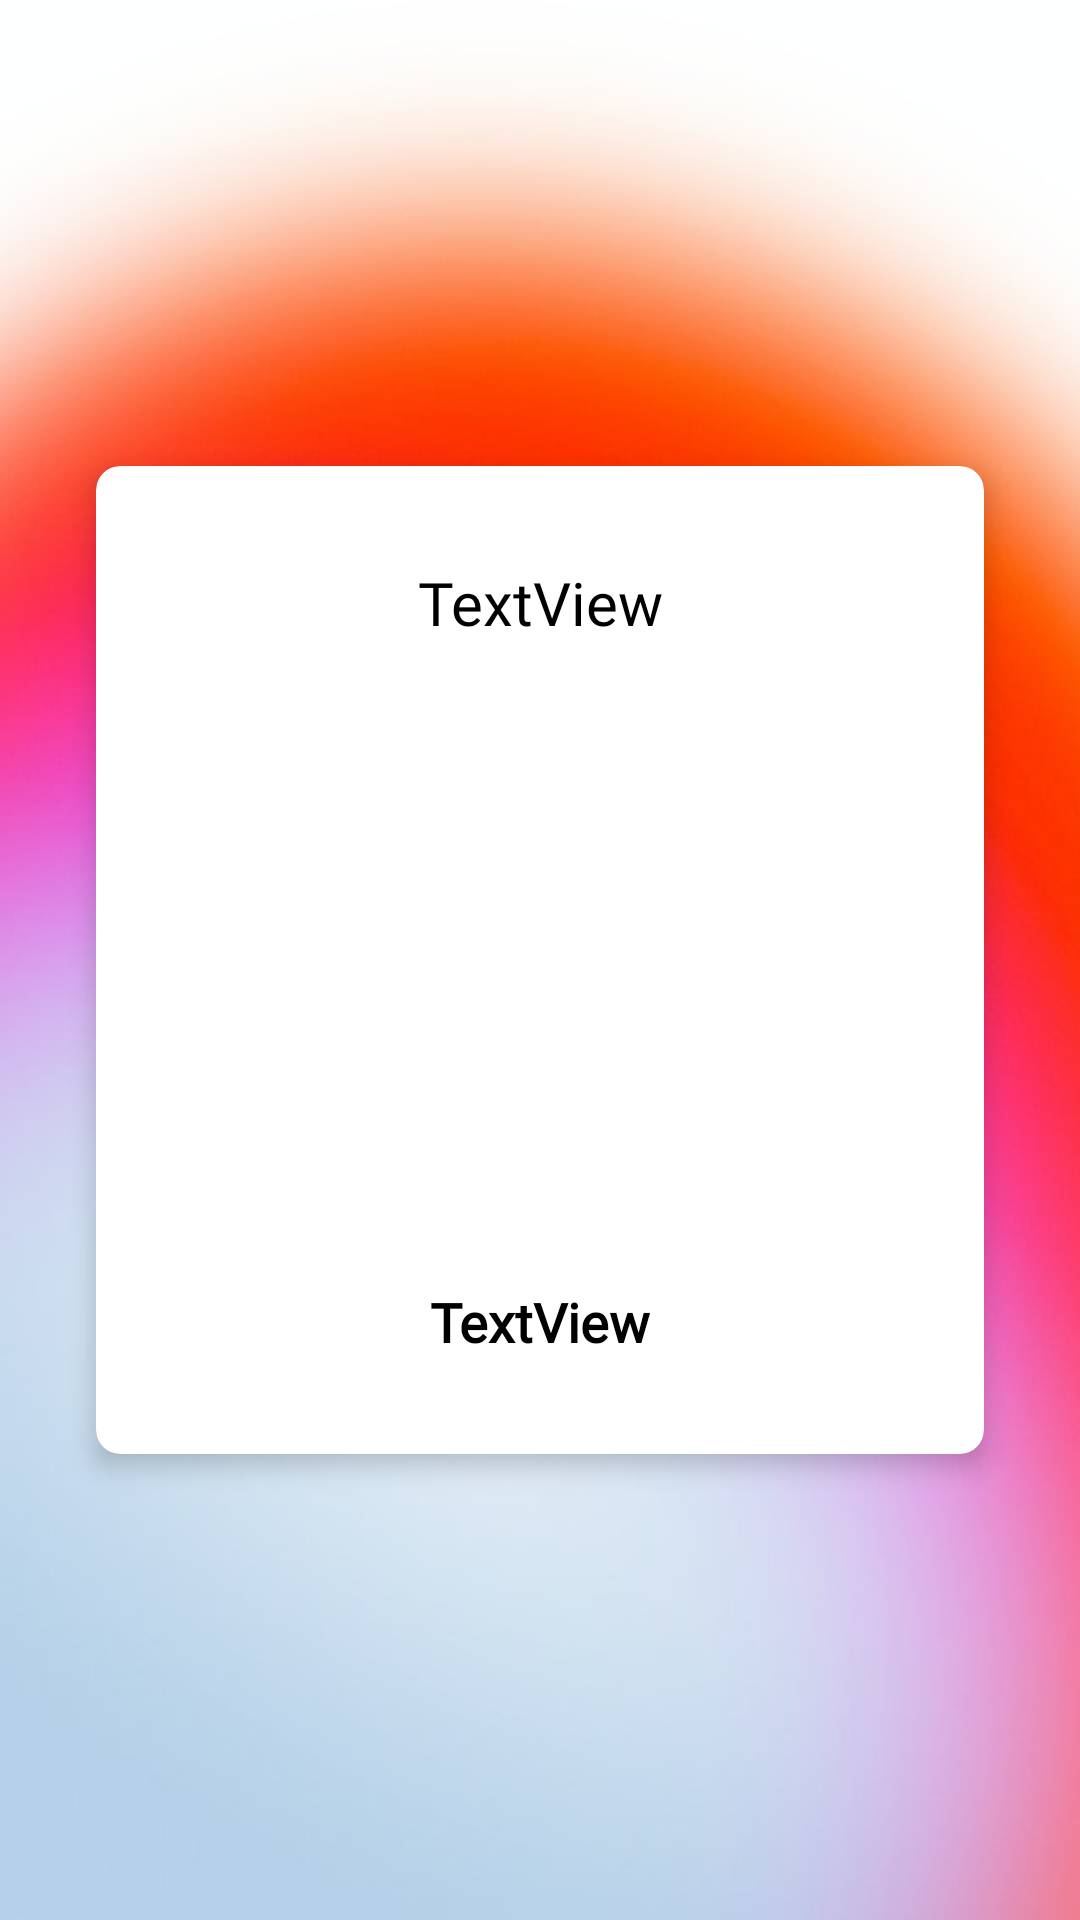

The Android layout XML behind this screen, and the referenced resources:
<!-- AndroidManifest.xml: application theme Theme.HarryPotterQuiz -->
<!-- res/layout/activity_result.xml -->
<?xml version="1.0" encoding="utf-8"?>
<androidx.constraintlayout.widget.ConstraintLayout xmlns:android="http://schemas.android.com/apk/res/android"
    xmlns:app="http://schemas.android.com/apk/res-auto"
    xmlns:tools="http://schemas.android.com/tools"
    android:layout_width="match_parent"
    android:layout_height="match_parent"
    android:background="@drawable/ic_bg"
    tools:context=".ResultActivity">

    <com.google.android.material.card.MaterialCardView
        android:layout_width="match_parent"
        android:layout_height="wrap_content"
        android:layout_margin="32dp"
        app:cardElevation="5dp"
        android:padding="16dp"
        app:cardCornerRadius="8dp"
        app:layout_constraintBottom_toBottomOf="parent"
        app:layout_constraintEnd_toEndOf="parent"
        app:layout_constraintHorizontal_bias="0.5"
        app:layout_constraintStart_toStartOf="parent"
        app:layout_constraintTop_toTopOf="parent">

        <androidx.constraintlayout.widget.ConstraintLayout
            android:layout_width="match_parent"
            android:layout_height="match_parent">

            <ImageView
                android:id="@+id/imageView"
                android:layout_width="wrap_content"
                android:layout_height="150dp"
                android:layout_marginTop="16dp"
                app:layout_constraintBottom_toTopOf="@+id/tvResult"
                app:layout_constraintEnd_toEndOf="parent"
                app:layout_constraintHorizontal_bias="0.5"
                app:layout_constraintStart_toStartOf="parent"
                app:layout_constraintTop_toBottomOf="@+id/tvCongratulations"
                app:srcCompat="@drawable/ic_cup" />

            <TextView
                android:id="@+id/tvResult"
                android:layout_width="wrap_content"
                android:layout_height="wrap_content"
                android:layout_marginTop="16dp"
                android:layout_marginBottom="16dp"
                android:fontFamily="@font/poppins_medium"
                android:padding="16sp"
                android:text="TextView"
                android:textColor="@color/black"
                android:textSize="18sp"
                android:textStyle="bold"
                app:layout_constraintBottom_toBottomOf="parent"
                app:layout_constraintEnd_toEndOf="parent"
                app:layout_constraintHorizontal_bias="0.5"
                app:layout_constraintStart_toStartOf="parent"
                app:layout_constraintTop_toBottomOf="@+id/imageView"
                app:layout_constraintVertical_bias="0.00999999" />

            <TextView
                android:id="@+id/tvCongratulations"
                android:layout_width="wrap_content"
                android:layout_height="wrap_content"
                android:layout_marginTop="16dp"
                android:fontFamily="@font/poppins_medium"
                android:gravity="center"
                android:padding="16dp"
                android:text="TextView"
                android:textColor="#000000"
                android:textSize="20sp"
                app:layout_constraintBottom_toTopOf="@+id/imageView"
                app:layout_constraintEnd_toEndOf="parent"
                app:layout_constraintHorizontal_bias="0.5"
                app:layout_constraintStart_toStartOf="parent"
                app:layout_constraintTop_toTopOf="parent"
                app:layout_constraintVertical_chainStyle="packed" />

        </androidx.constraintlayout.widget.ConstraintLayout>

    </com.google.android.material.card.MaterialCardView>

</androidx.constraintlayout.widget.ConstraintLayout>
<!-- resources referenced by this layout -->
<resources>
  <color name="black">#FF000000</color>
  <!-- drawable ic_bg: png bitmap (drawable-v24, 26732 bytes) -->
  <style name="Theme.HarryPotterQuiz" parent="Theme.MaterialComponents.DayNight.NoActionBar">
          
          <item name="colorPrimary">@color/purple_500</item>
          <item name="colorPrimaryVariant">@color/purple_700</item>
          <item name="colorOnPrimary">@color/white</item>
          
          <item name="colorSecondary">@color/teal_200</item>
          <item name="colorSecondaryVariant">@color/teal_700</item>
          <item name="colorOnSecondary">@color/black</item>
          
          <item name="android:statusBarColor" tools:targetApi="l">@android:color/transparent</item>
  
          
  
          <item name="android:windowBackground">@color/white</item>
  
      </style>
  <color name="purple_500">#FF6200EE</color>
  <color name="purple_700">#FF3700B3</color>
  <color name="white">#FFFFFFFF</color>
  <color name="teal_200">#FF03DAC5</color>
  <color name="teal_700">#FF018786</color>
</resources>
